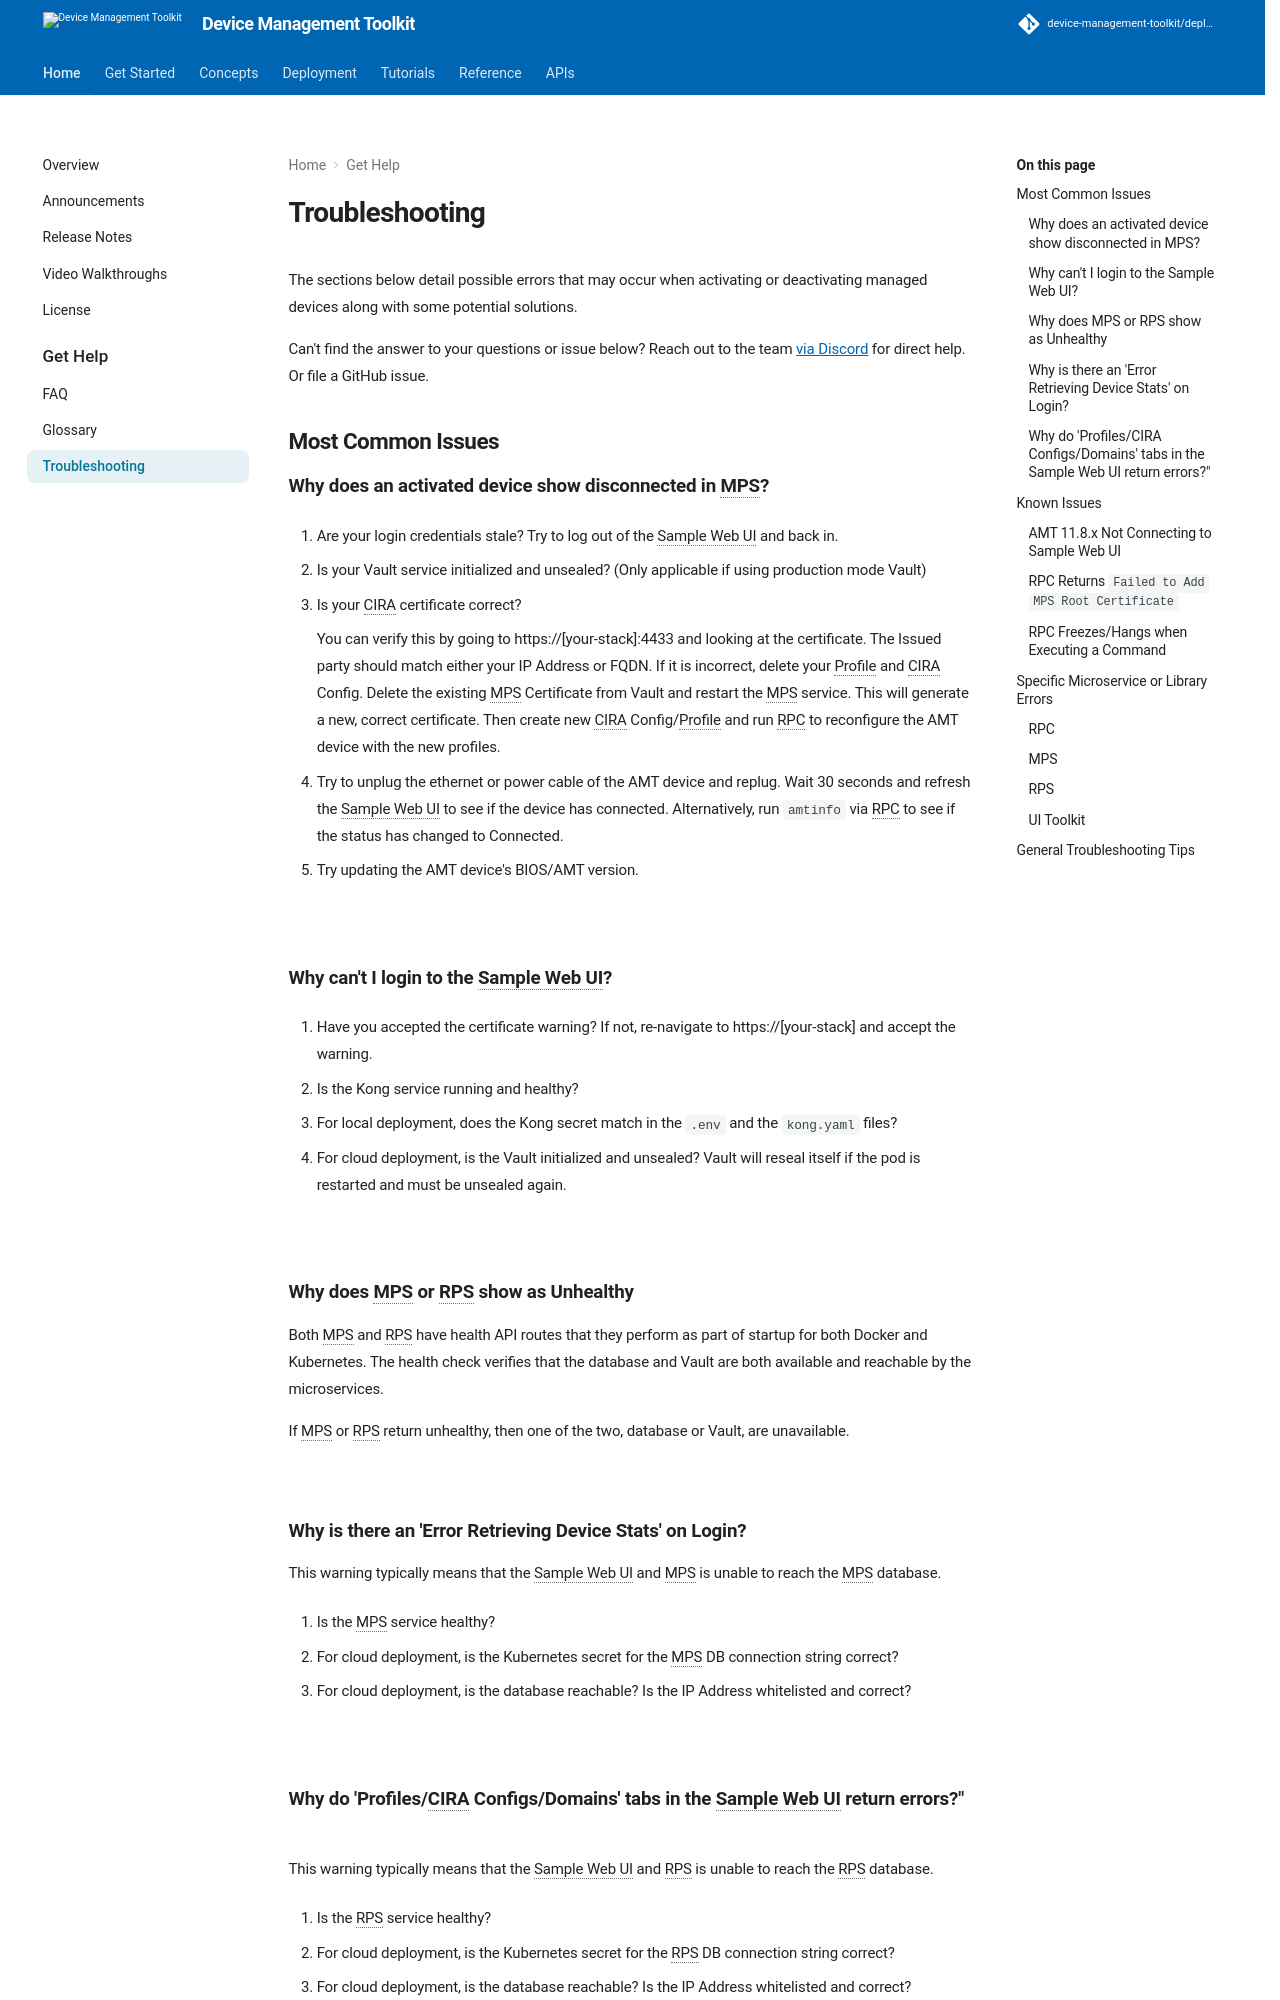

repository: device-management-toolkit/docs · page: 2.40/Reference/troubleshooting/index.html · generator: mkdocs



The sections below detail possible errors that may occur when activating or deactivating managed devices along with some potential solutions.

Can't find the answer to your questions or issue below? Reach out to the team [via Discord](https://discord.com/invite/yrcMp2kDWh) for direct help. Or file a GitHub issue.


## Most Common Issues

### Why does an activated device show disconnected in MPS?

1. Are your login credentials stale? Try to log out of the Sample Web UI and back in.

2. Is your Vault service initialized and unsealed? (Only applicable if using production mode Vault)

3. Is your CIRA certificate correct? 
    
    You can verify this by going to https://[your-stack]:4433 and looking at the certificate.  The Issued party should match either your IP Address or FQDN.  If it is incorrect, delete your Profile and CIRA Config. Delete the existing MPS Certificate from Vault and restart the MPS service.  This will generate a new, correct certificate.  Then create new CIRA Config/Profile and run RPC to reconfigure the AMT device with the new profiles.

4. Try to unplug the ethernet or power cable of the AMT device and replug. Wait 30 seconds and refresh the Sample Web UI to see if the device has connected. Alternatively, run `amtinfo` via RPC to see if the status has changed to Connected.

5. Try updating the AMT device's BIOS/AMT version.

<br>

### Why can't I login to the Sample Web UI?

1. Have you accepted the certificate warning? If not, re-navigate to https://[your-stack] and accept the warning. 
    
2. Is the Kong service running and healthy?

3. For local deployment, does the Kong secret match in the `.env` and the `kong.yaml` files?

4. For cloud deployment, is the Vault initialized and unsealed?  Vault will reseal itself if the pod is restarted and must be unsealed again. 

<br>

### Why does MPS or RPS show as Unhealthy

Both MPS and RPS have health API routes that they perform as part of startup for both Docker and Kubernetes. The health check verifies that the database and Vault are both available and reachable by the microservices. 
    
If MPS or RPS return unhealthy, then one of the two, database or Vault, are unavailable.

<br>

### Why is there an 'Error Retrieving Device Stats' on Login?
    
This warning typically means that the Sample Web UI and MPS is unable to reach the MPS database.

1. Is the MPS service healthy?

2. For cloud deployment, is the Kubernetes secret for the MPS DB connection string correct?

3. For cloud deployment, is the database reachable? Is the IP Address whitelisted and correct?

<br>

### Why do 'Profiles/CIRA Configs/Domains' tabs in the Sample Web UI return errors?"
    
This warning typically means that the Sample Web UI and RPS is unable to reach the RPS database.

1. Is the RPS service healthy?

2. For cloud deployment, is the Kubernetes secret for the RPS DB connection string correct?

3. For cloud deployment, is the database reachable? Is the IP Address whitelisted and correct?

<br>

## Known Issues
